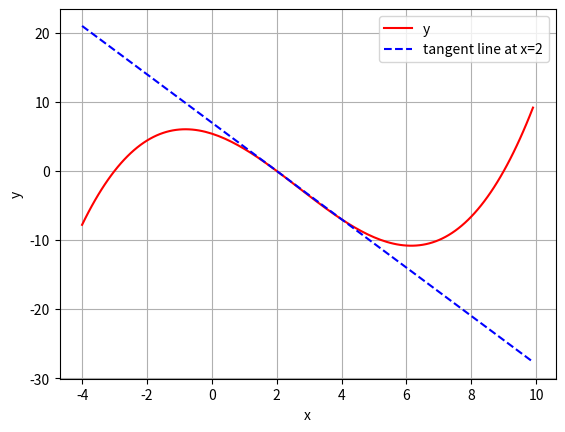

Python code for this plot:
import matplotlib.pyplot as plt


if __name__ == "__main__":
    scale = 10
    xs = [x/scale for x in range(-4*scale, 10*scale)]
    ys = [0.1*x**3 - 0.8*x**2 - 1.5*x + 5.4 for x in xs]
    yt = [-3.5*x + 7 for x in xs]

    plt.plot(xs, ys, 'r-', label='y')
    plt.plot(xs, yt, 'b--', label='tangent line at x=2')
    plt.xlabel('x')
    plt.ylabel('y')
    plt.grid()
    plt.legend()
    plt.show()
